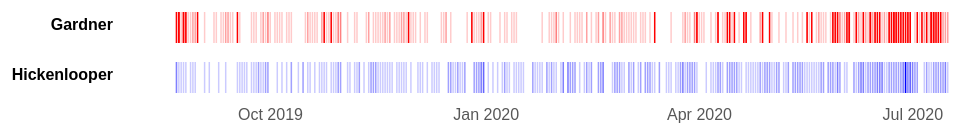
D3 v5 page, settled after 360 driven frames (6 s of simulated time); the page loaded 1 data file(s).


// ── graphic.js
const padding = {left: 100, right: 150, top: 10, bottom: 10};

const displayGraphic = function(word, summaryInfo) {
    displayDescription(word, summaryInfo);
    const graphicContainer = d3.select("#email-svg-graphic");
    const svgWidth = graphicContainer.node().getBoundingClientRect().width;
    const width = Math.min(svgWidth);
    const categoryAxis = graphicContainer.append("g")
        .attr("transform", "translate(120, 0)")
        .attr("class", "gfx__axis axis__names");
    const wordInfo = summaryInfo.emails;
    const scaleX = d3.scaleTime()
        .domain(d3.extent(wordInfo.map(email => Date.parse(email.msg_date))))
        .nice()
        .range([0, width - padding.right]);
    const axisX = d3.axisBottom()
        .scale(scaleX)
        .ticks(3)
        .tickFormat(d3.timeFormat(svgWidth < 500 ? "%-m/%y" : "%b %Y"));
    const scaleY = d3.scaleBand()
        .domain(Object.keys(summaryInfo).filter(d => d !== "words" && d !== "emails"))
        .range([0, 100]);
    const axisY = d3.axisLeft()
        .scale(scaleY);
    categoryAxis.call(axisY)
        .call(g => g.select(".domain").remove())
        .call(g => g.selectAll("line").remove());
    const dateAxis = graphicContainer.append("g")
        .attr("transform", "translate(125,100)")
        .attr("class", "gfx__axis axis__dates");
    dateAxis.call(axisX)
        .call(g => g.select(".domain").remove())
        .call(g => g.selectAll("line").remove());
    graphicContainer.append("g").selectAll("rect")
        .data(wordInfo).enter()
        .append("rect")
            .attr("x", d => scaleX(Date.parse(d.msg_date)) + 125)
            .attr("y", d => scaleY(d.msg_candidate) + 12.5)
            .attr("class", d => {
                const candClass = d.msg_candidate.toLowerCase();
                const filledClass = d[word] ? "filled" : "empty";
                return candClass + " " + filledClass + " gfx__rect";
            });
}

const displayDescription = function(word,summaryInfo) {
    d3.select(".gfx__word__sel").text(word);
    const gardnerPct = summaryInfo["Gardner"][word];
    d3.select("#gardner-data-selection")
        .text(descriptionMessage(gardnerPct, "Gardner"));
    const hickPct = summaryInfo["Hickenlooper"][word];
    d3.select("#hickenlooper-data-selection")
        .text(descriptionMessage(hickPct, "Hickenlooper"));
}

const descriptionMessage = function(pct, candidate) {
    if (pct === "0.00%") {
        return `${candidate} did not use this word or phrase in any of his emails.`
    } else {
        return `${candidate} used this word or phrase in ${pct} of his emails.`
    }
}

const yAxis = function(scale) {
    return d3.axisLeft()
        .scale(scale);
}

const updateSelection = function(summaryInfo) {
    d3.select("#word-selection").selectAll("option")
        .data(summaryInfo.words).enter()
        .append("option").text((d) => d);
}

const getCurrentWord = () => {
    const selection = document.getElementById("word-selection");
    return selection.options[selection.selectedIndex].value;
}

const redraw = function(data) {
    d3.select("#email-svg-graphic").selectAll("g").remove();
                const word = getCurrentWord();
                displayGraphic(word, data);
}

d3.json("emails.json")
    .then(function(data) {
        updateSelection(data);
        const word = getCurrentWord();
        displayGraphic(word, data);
        d3.select("#word-selection")
            .on("change", () => redraw(data));
        window.onresize = () => redraw(data);
    }).catch((err) => {console.error(err);});

### data: emails.json
{
 "words": [
  "Chuck Schumer",
  "Socialist",
  "Radical",
  "[NUMBER] x match",
  "Donald Trump",
  "Mitch McConnell",
  "Special interest",
  "Billionaire"
 ],
 "Gardner": {
  "count": 309,
  "Chuck Schumer": "19.42%",
  "Socialist": "26.54%",
  "Radical": "55.66%",
  "[NUMBER] x match": "38.51%",
  "Donald Trump": "0.65%",
  "Mitch McConnell": "2.27%",
  "Special interest": "12.94%",
  "Billionaire": "1.62%"
 },
 "Hickenlooper": {
  "count": 375,
  "Chuck Schumer": "0.27%",
  "Socialist": "0.00%",
  "Radical": "0.00%",
  "[NUMBER] x match": "0.00%",
  "Donald Trump": "28.00%",
  "Mitch McConnell": "47.20%",
  "Special interest": "17.60%",
  "Billionaire": "11.20%"
 },
 "emails": [
  {
   "Chuck Schumer": false,
   "Socialist": false,
   "Radical": false,
   "[NUMBER] x match": true,
   "Donald Trump": false,
   "Mitch McConnell": false,
   "Special interest": false,
   "Billionaire": false,
   "msg_candidate": "Gardner",
   "msg_date": "2019-11-20"
  },
  {
   "Chuck Schumer": false,
   "Socialist": false,
   "Radical": true,
   "[NUMBER] x match": true,
   "Donald Trump": false,
   "Mitch McConnell": false,
   "Special interest": false,
   "Billionaire": false,
   "msg_candidate": "Gardner",
   "msg_date": "2019-09-28"
  },
  {
   "Chuck Schumer": false,
   "Socialist": false,
   "Radical": true,
   "[NUMBER] x match": false,
   "Donald Trump": false,
   "Mitch McConnell": false,
   "Special interest": false,
   "Billionaire": false,
   "msg_candidate": "Gardner",
   "msg_date": "2020-06-22"
  },
  {
   "Chuck Schumer": false,
   "Socialist": false,
   "Radical": true,
   "[NUMBER] x match": true,
   "Donald Trump": false,
   "Mitch McConnell": false,
   "Special interest": false,
   "Billionaire": false,
   "msg_candidate": "Gardner",
   "msg_date": "2020-04-02"
  },
  {
   "Chuck Schumer": false,
   "Socialist": false,
   "Radical": true,
   "[NUMBER] x match": true,
   "Donald Trump": false,
   "Mitch McConnell": false,
   "Special interest": false,
   "Billionaire": false,
   "msg_candidate": "Gardner",
   "msg_date": "2019-09-28"
  },
  {
   "Chuck Schumer": false,
   "Socialist": false,
   "Radical": false,
   "[NUMBER] x match": false,
   "Donald Trump": false,
   "Mitch McConnell": false,
   "Special interest": false,
   "Billionaire": false,
   "msg_candidate": "Gardner",
   "msg_date": "2020-01-12"
  },
  {
   "Chuck Schumer": false,
   "Socialist": false,
   "Radical": true,
   "[NUMBER] x match": false,
   "Donald Trump": false,
   "Mitch McConnell": false,
   "Special interest": true,
   "Billionaire": false,
   "msg_candidate": "Gardner",
   "msg_date": "2020-05-30"
  },
  {
   "Chuck Schumer": false,
   "Socialist": false,
   "Radical": false,
   "[NUMBER] x match": false,
   "Donald Trump": false,
   "Mitch McConnell": false,
   "Special interest": false,
   "Billionaire": false,
   "msg_candidate": "Gardner",
   "msg_date": "2019-12-07"
  },
  "... 676 more items"
 ]
}